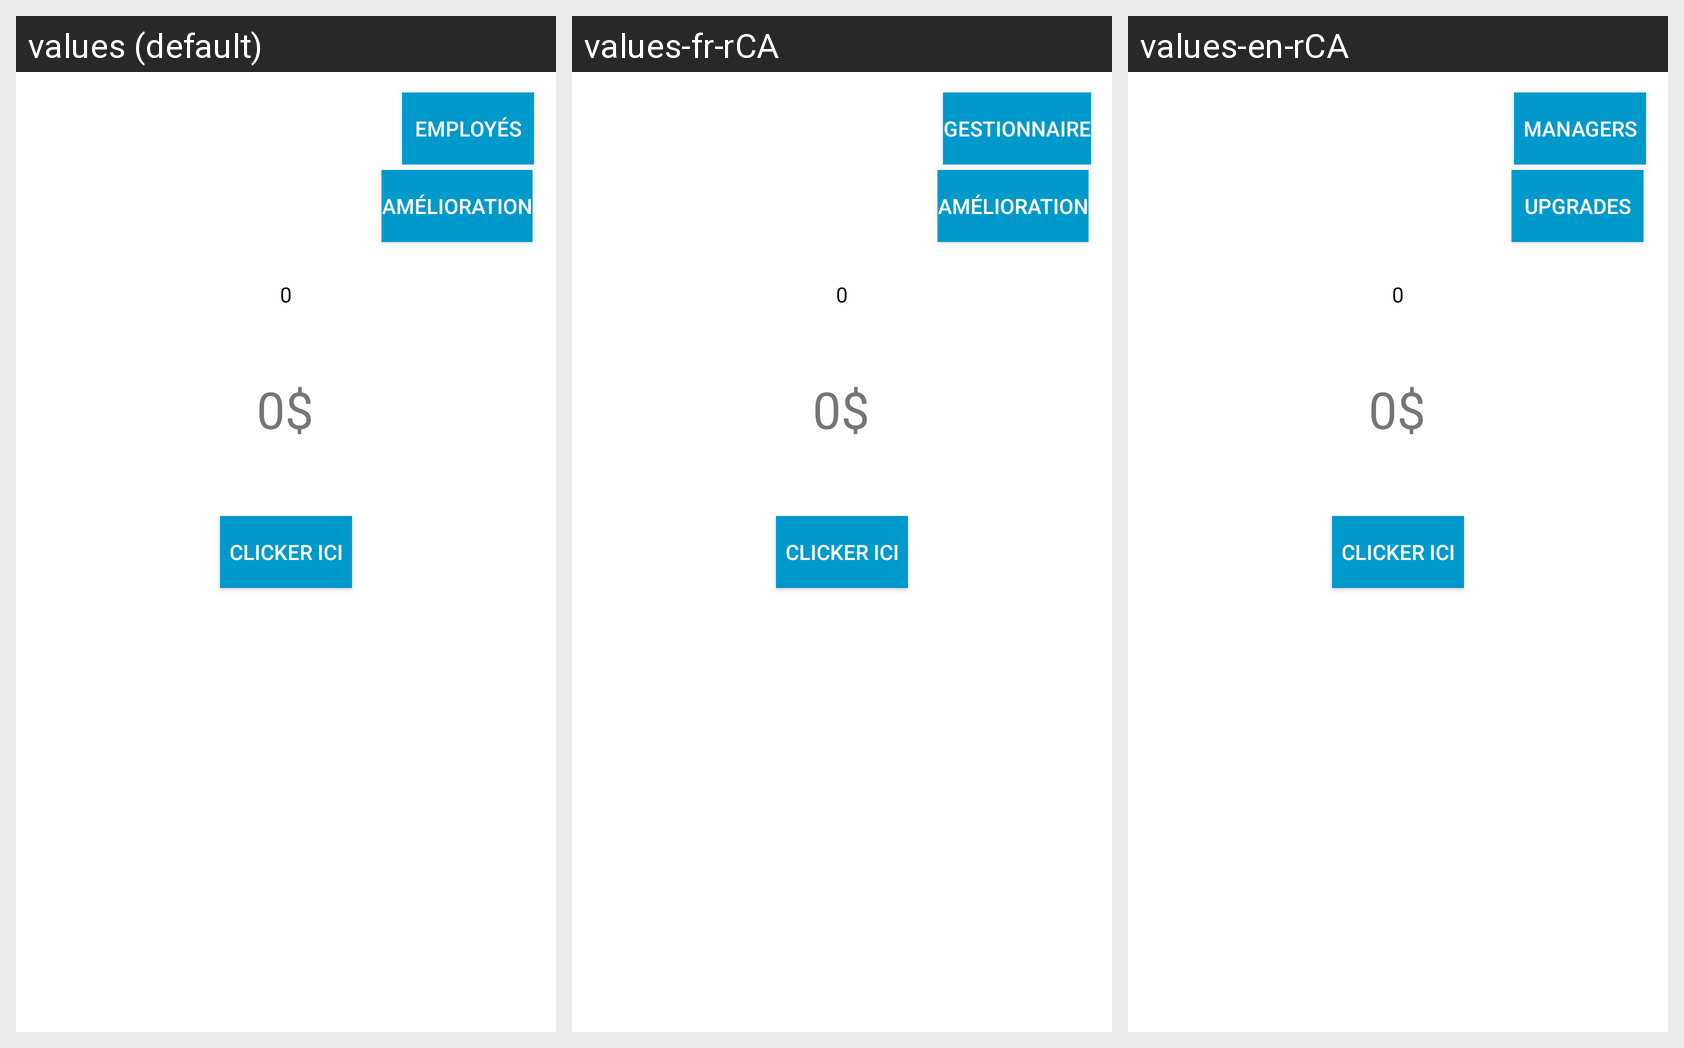

The Android screen above is rendered under several locales of the same app. Produce the string resources it draws, with the default and per-locale values.
Android screen res/layout/activity_main_game.xml rendered under 3 locales, left to right: values (default), values-fr-rCA, values-en-rCA. Device: Nexus 5 (rendered at 1080×1920; each locale shown at half size, 540×960, under a caption strip naming it); theme Theme.ProjetFinal1st.
Strings drawn on this screen, with the default value and each locale's value (text and hints the layout hard-codes, and strings that could not be matched under every locale, appear in the picture but are not listed):

employees
  values: Employés
  values-fr-rCA: Gestionnaire
  values-en-rCA: Managers

upgrades
  values: Amélioration
  values-fr-rCA: Amélioration
  values-en-rCA: Upgrades
